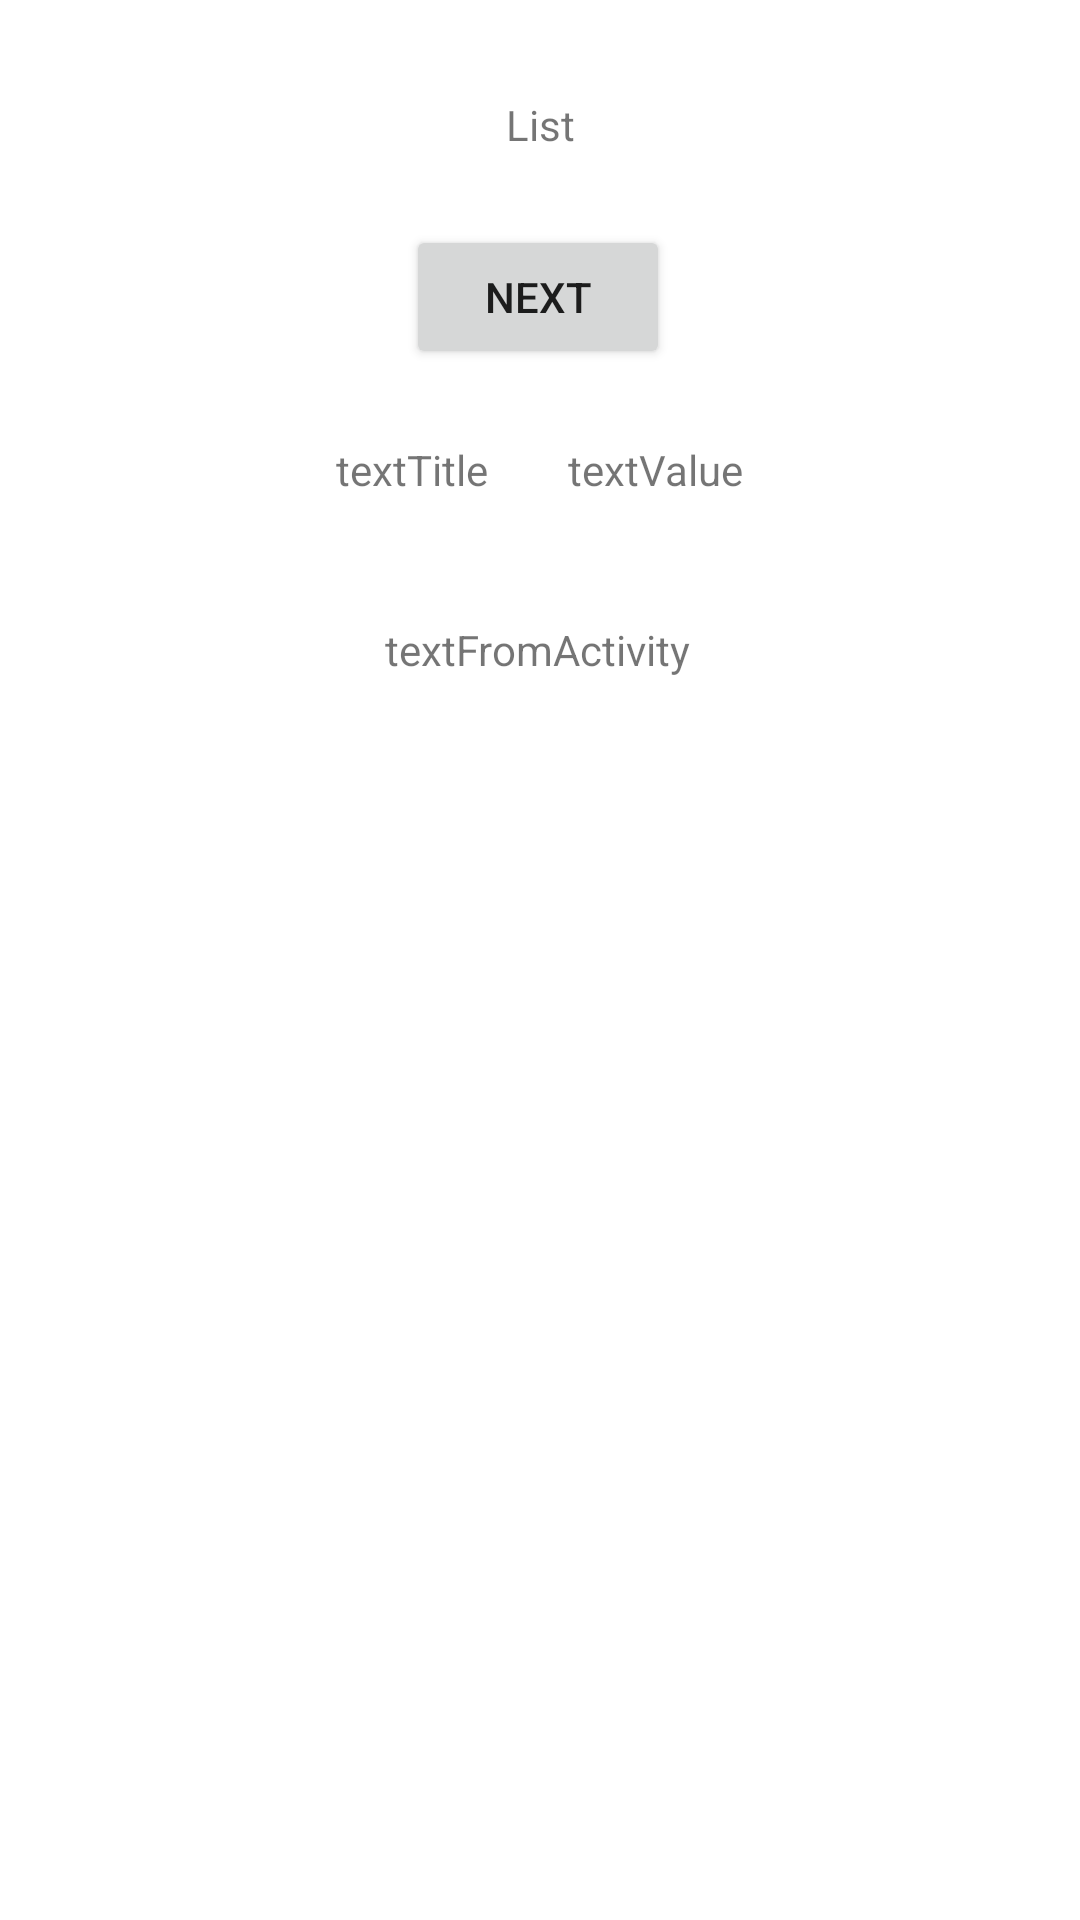

Reconstruct the res/layout file that produces this screen, plus the resources it refers to.
<!-- AndroidManifest.xml: application theme Theme.MyApplication_fragment_0530 -->
<!-- res/layout/fragment_list.xml -->
<?xml version="1.0" encoding="utf-8"?>
<androidx.constraintlayout.widget.ConstraintLayout xmlns:android="http://schemas.android.com/apk/res/android"
    xmlns:app="http://schemas.android.com/apk/res-auto"
    xmlns:tools="http://schemas.android.com/tools"
    android:layout_width="match_parent"
    android:layout_height="match_parent"
    tools:context=".ListFragment">

    <TextView
        android:id="@+id/textView"
        android:layout_width="wrap_content"
        android:layout_height="wrap_content"
        android:layout_marginTop="32dp"
        android:text="List"
        app:layout_constraintEnd_toEndOf="parent"
        app:layout_constraintStart_toStartOf="parent"
        app:layout_constraintTop_toTopOf="parent" />

    <Button
        android:id="@+id/btnNext"
        android:layout_width="wrap_content"
        android:layout_height="wrap_content"
        android:layout_marginTop="24dp"
        android:text="Next"
        app:layout_constraintEnd_toEndOf="parent"
        app:layout_constraintHorizontal_bias="0.498"
        app:layout_constraintStart_toStartOf="parent"
        app:layout_constraintTop_toBottomOf="@+id/textView" />

    <TextView
        android:id="@+id/textTitle"
        android:layout_width="wrap_content"
        android:layout_height="wrap_content"
        android:layout_marginStart="112dp"
        android:layout_marginTop="24dp"
        android:text="textTitle"
        app:layout_constraintStart_toStartOf="parent"
        app:layout_constraintTop_toBottomOf="@+id/btnNext" />

    <TextView
        android:id="@+id/textValue"
        android:layout_width="wrap_content"
        android:layout_height="wrap_content"
        android:layout_marginTop="24dp"
        android:layout_marginEnd="112dp"
        android:text="textValue"
        app:layout_constraintEnd_toEndOf="parent"
        app:layout_constraintTop_toBottomOf="@+id/btnNext" />

    <TextView
        android:id="@+id/textFromActivity"
        android:layout_width="wrap_content"
        android:layout_height="wrap_content"
        android:layout_marginTop="84dp"
        android:text="textFromActivity"
        app:layout_constraintEnd_toEndOf="parent"
        app:layout_constraintHorizontal_bias="0.498"
        app:layout_constraintStart_toStartOf="parent"
        app:layout_constraintTop_toBottomOf="@+id/btnNext" />

</androidx.constraintlayout.widget.ConstraintLayout>
<!-- resources referenced by this layout -->
<resources>
  <style name="Theme.MyApplication_fragment_0530" parent="Theme.MaterialComponents.DayNight.DarkActionBar">
          
          <item name="colorPrimary">@color/purple_500</item>
          <item name="colorPrimaryVariant">@color/purple_700</item>
          <item name="colorOnPrimary">@color/white</item>
          
          <item name="colorSecondary">@color/teal_200</item>
          <item name="colorSecondaryVariant">@color/teal_700</item>
          <item name="colorOnSecondary">@color/black</item>
          
          <item name="android:statusBarColor" tools:targetApi="l">?attr/colorPrimaryVariant</item>
          
      </style>
  <!-- not gathered from this repository: default colours our renderer supplied (Android Studio template values) -->
  <color name="purple_500">#FF6200EE</color>
  <color name="purple_700">#FF3700B3</color>
  <color name="teal_200">#FF03DAC5</color>
  <color name="teal_700">#FF018786</color>
  <color name="black">#FF000000</color>
  <color name="white">#FFFFFFFF</color>
</resources>
